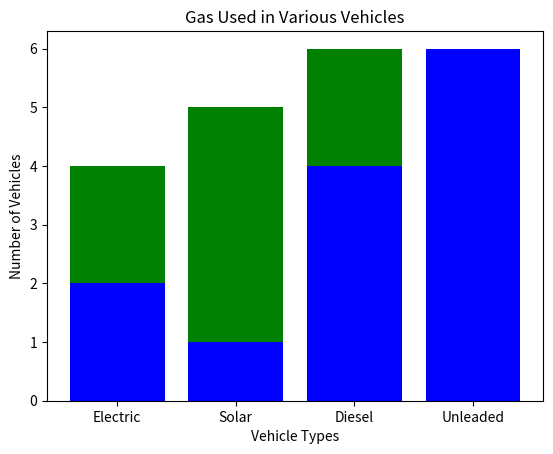

Write the Python code that produced this figure.
import matplotlib.pyplot as plt


def bar_chart(numbers, labels, pos):
    plt.bar(pos, [4, 5, 6, 3], color="green")
    plt.bar(pos, numbers, color="blue")
    plt.xticks(ticks=pos, labels=labels)
    plt.title("Gas Used in Various Vehicles")
    plt.xlabel("Vehicle Types")
    plt.ylabel("Number of Vehicles")
    plt.show()


if __name__ == "__main__":
    numbers = [2, 1, 4, 6]
    labels = ["Electric", "Solar", "Diesel", "Unleaded"]
    pos = list(range(4))
    bar_chart(numbers, labels, pos)
